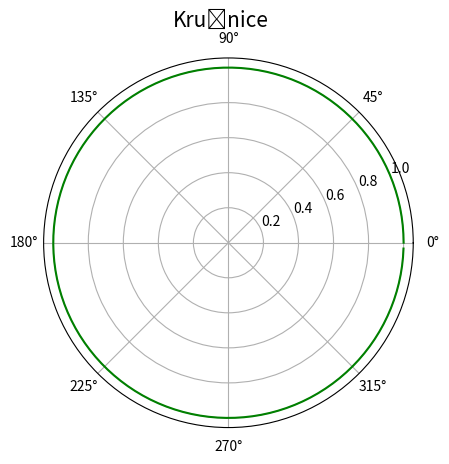

This figure's Python source:
"""Kružnice vykreslená v polárním grafu."""

#
# Použito v článku:
#
# Křivky v přírodě, architektuře, stavitelství i v počítačové grafice
# https://www.root.cz/clanky/krivky-v-prirode-architekture-stavitelstvi-i-v-pocitacove-grafice/
#
# Součást seriálu:
#
# Křivky nejen v počítačové grafice
# https://www.root.cz/serialy/krivky-nejen-v-pocitacove-grafice/
#
# Zdrojový kód ve stylu literate programming
# https://tisnik.github.io/presentations/appendix/lit_sources/basic/circle_polar.html
#

import numpy as np
import matplotlib.pyplot as plt

# úhel v polárním grafu
theta = np.arange(0.00, 2*np.pi, 0.05)

a = 1.0

# funkce: vzdálenost od středu
radius = np.repeat(a, len(theta))

# rozměry grafu při uložení: 640x480 pixelů
fig, ax = plt.subplots(1, figsize=(6.4, 4.8), subplot_kw={'projection': 'polar'})

# titulek grafu
fig.suptitle('Kružnice', fontsize=15)

# vrcholy na křivce pospojované úsečkami
ax.plot(theta, radius, 'g-')

# uložení grafu do rastrového obrázku
plt.savefig("circle_polar.png")

# zobrazení grafu
plt.show()
